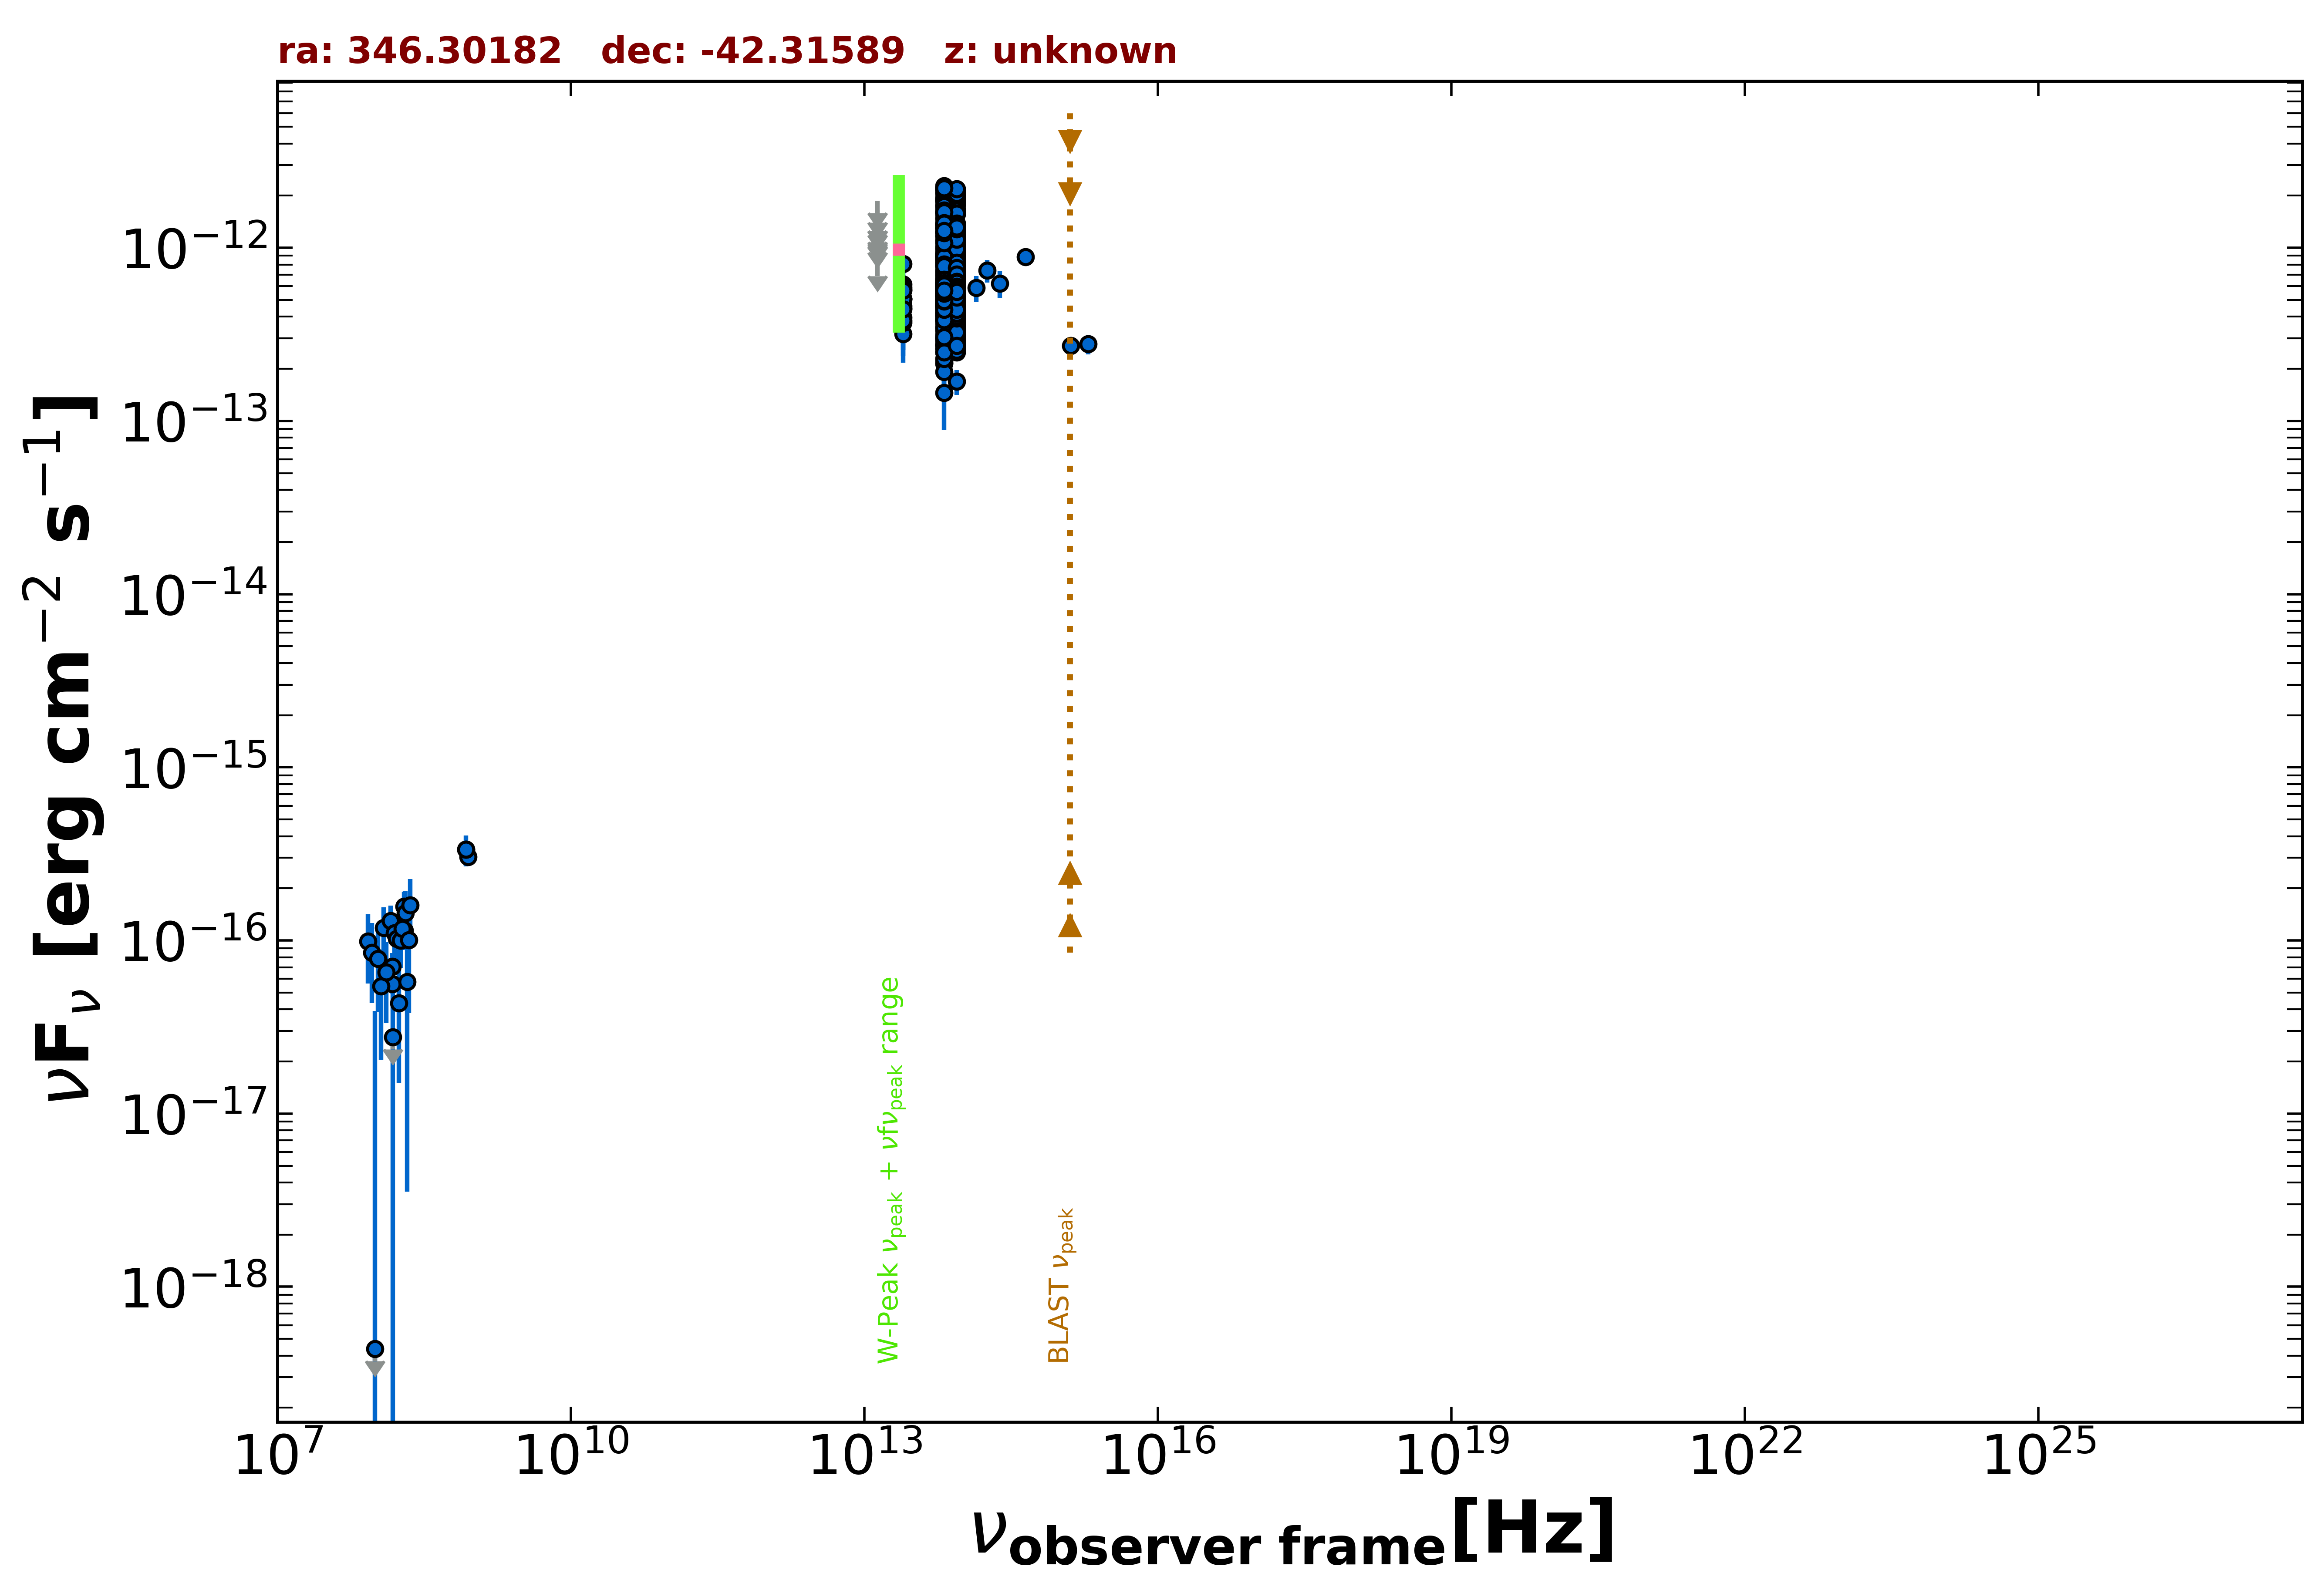

Values plotted in this chart, from the file beside it:
freq., flux, err_flux, MJD_start, MJD_end, flag, catalog, reference
8.870e+08, 3.042e-16, 2.925e-17, 55000, 55000, , RACS, Hale et al. 2021  PASA  38  e058
8.430e+08, 3.355e-16, 1.430e-17, 55000, 55000, , SUMSS, Manch et al. 2003  MNRAS  342  1117
1.500e+08, 5.595e-17, 6.600e-18, 55000, 55000, , TGSS150, Intema et al. 2017  A&A  598  A781
1.389e+14, 5.863e-13, 1.020e-13, 55000, 55000, , 2MASS, Skrutskie et al. 2006  AJ  131  1163
1.804e+14, 7.394e-13, 1.107e-13, 55000, 55000, , 2MASS, Skrutskie et al. 2006  AJ  131  1163
2.427e+14, 6.224e-13, 1.095e-13, 55000, 55000, , 2MASS, Skrutskie et al. 2006  AJ  131  1163
8.817e+13, 1.155e-12, 3.500e-15, 55000, 55000, , UNWISE, Schlafly et al. 2019  ApJS  240  30
6.517e+13, 1.103e-12, 5.000e-15, 55000, 55000, , UNWISE, Schlafly et al. 2019  ApJS  240  30
8.817e+13, 5.884e-13, 1.405e-14, 55000, 55000, , WISE, Wright et al. 2010  AJ  140  1868
6.517e+13, 5.854e-13, 1.560e-14, 55000, 55000, , WISE, Wright et al. 2010  AJ  140  1868
2.498e+13, 5.048e-13, 3.395e-14, 55000, 55000, , WISE, Wright et al. 2010  AJ  140  1868
1.363e+13, 6.199e-13, 1.206e-13, 55000, 55000, , WISE, Wright et al. 2010  AJ  140  1868
8.817e+13, 1.869e-12, 4.800e-14, 57164, 57164, , NEOWISE, Mainzer et al. 2014  ApJ  792  30
6.517e+13, 1.898e-12, 6.100e-14, 57164, 57164, , NEOWISE, Mainzer et al. 2014  ApJ  792  30
8.817e+13, 1.881e-12, 4.700e-14, 57163, 57163, , NEOWISE, Mainzer et al. 2014  ApJ  792  30
6.517e+13, 1.933e-12, 6.600e-14, 57163, 57163, , NEOWISE, Mainzer et al. 2014  ApJ  792  30
8.817e+13, 1.842e-12, 5.050e-14, 57164, 57164, , NEOWISE, Mainzer et al. 2014  ApJ  792  30
6.517e+13, 1.769e-12, 6.200e-14, 57164, 57164, , NEOWISE, Mainzer et al. 2014  ApJ  792  30
8.817e+13, 1.914e-12, 5.300e-14, 57163, 57163, , NEOWISE, Mainzer et al. 2014  ApJ  792  30
6.517e+13, 1.855e-12, 5.850e-14, 57163, 57163, , NEOWISE, Mainzer et al. 2014  ApJ  792  30
8.817e+13, 1.939e-12, 5.550e-14, 57163, 57163, , NEOWISE, Mainzer et al. 2014  ApJ  792  30
6.517e+13, 1.867e-12, 5.850e-14, 57163, 57163, , NEOWISE, Mainzer et al. 2014  ApJ  792  30
8.817e+13, 1.852e-12, 4.600e-14, 57163, 57163, , NEOWISE, Mainzer et al. 2014  ApJ  792  30
6.517e+13, 1.729e-12, 5.600e-14, 57163, 57163, , NEOWISE, Mainzer et al. 2014  ApJ  792  30
8.817e+13, 1.930e-12, 6.250e-14, 57164, 57164, , NEOWISE, Mainzer et al. 2014  ApJ  792  30
6.517e+13, 1.868e-12, 6.200e-14, 57164, 57164, , NEOWISE, Mainzer et al. 2014  ApJ  792  30
8.817e+13, 1.892e-12, 5.550e-14, 57164, 57164, , NEOWISE, Mainzer et al. 2014  ApJ  792  30
6.517e+13, 1.691e-12, 1.110e-13, 57164, 57164, , NEOWISE, Mainzer et al. 2014  ApJ  792  30
8.817e+13, 1.833e-12, 4.600e-14, 57163, 57163, , NEOWISE, Mainzer et al. 2014  ApJ  792  30
6.517e+13, 1.891e-12, 5.550e-14, 57163, 57163, , NEOWISE, Mainzer et al. 2014  ApJ  792  30
8.817e+13, 1.886e-12, 4.900e-14, 57163, 57163, , NEOWISE, Mainzer et al. 2014  ApJ  792  30
6.517e+13, 1.921e-12, 6.700e-14, 57163, 57163, , NEOWISE, Mainzer et al. 2014  ApJ  792  30
8.817e+13, 1.775e-12, 4.600e-14, 57163, 57163, , NEOWISE, Mainzer et al. 2014  ApJ  792  30
6.517e+13, 1.901e-12, 5.300e-14, 57163, 57163, , NEOWISE, Mainzer et al. 2014  ApJ  792  30
8.817e+13, 1.909e-12, 5.300e-14, 57163, 57163, , NEOWISE, Mainzer et al. 2014  ApJ  792  30
6.517e+13, 2.102e-12, 7.150e-14, 57163, 57163, , NEOWISE, Mainzer et al. 2014  ApJ  792  30
8.817e+13, 1.782e-12, 6.100e-14, 57163, 57163, , NEOWISE, Mainzer et al. 2014  ApJ  792  30
6.517e+13, 1.836e-12, 6.400e-14, 57163, 57163, , NEOWISE, Mainzer et al. 2014  ApJ  792  30
8.817e+13, 1.899e-12, 5.050e-14, 57163, 57163, , NEOWISE, Mainzer et al. 2014  ApJ  792  30
6.517e+13, 1.761e-12, 5.850e-14, 57163, 57163, , NEOWISE, Mainzer et al. 2014  ApJ  792  30
8.817e+13, 8.357e-13, 3.925e-14, 57895, 57895, , NEOWISE, Mainzer et al. 2014  ApJ  792  30
6.517e+13, 6.878e-13, 5.260e-14, 57895, 57895, , NEOWISE, Mainzer et al. 2014  ApJ  792  30
8.817e+13, 8.832e-13, 3.335e-14, 57895, 57895, , NEOWISE, Mainzer et al. 2014  ApJ  792  30
6.517e+13, 8.828e-13, 4.965e-14, 57895, 57895, , NEOWISE, Mainzer et al. 2014  ApJ  792  30
8.817e+13, 8.663e-13, 3.590e-14, 57895, 57895, , NEOWISE, Mainzer et al. 2014  ApJ  792  30
6.517e+13, 1.951e-12, 6.800e-14, 57895, 57895, , NEOWISE, Mainzer et al. 2014  ApJ  792  30
8.817e+13, 1.034e-12, 3.925e-14, 57891, 57891, , NEOWISE, Mainzer et al. 2014  ApJ  792  30
6.517e+13, 9.573e-13, 5.990e-14, 57891, 57891, , NEOWISE, Mainzer et al. 2014  ApJ  792  30
8.817e+13, 8.816e-13, 4.630e-14, 57891, 57891, , NEOWISE, Mainzer et al. 2014  ApJ  792  30
6.517e+13, 7.853e-13, 5.140e-14, 57891, 57891, , NEOWISE, Mainzer et al. 2014  ApJ  792  30
8.817e+13, 8.963e-13, 4.295e-14, 57891, 57891, , NEOWISE, Mainzer et al. 2014  ApJ  792  30
6.517e+13, 8.338e-13, 4.920e-14, 57891, 57891, , NEOWISE, Mainzer et al. 2014  ApJ  792  30
8.817e+13, 8.631e-13, 3.580e-14, 57894, 57894, , NEOWISE, Mainzer et al. 2014  ApJ  792  30
6.517e+13, 8.571e-13, 4.500e-14, 57894, 57894, , NEOWISE, Mainzer et al. 2014  ApJ  792  30
8.817e+13, 9.021e-13, 3.570e-14, 57894, 57894, , NEOWISE, Mainzer et al. 2014  ApJ  792  30
6.517e+13, 8.715e-13, 4.495e-14, 57894, 57894, , NEOWISE, Mainzer et al. 2014  ApJ  792  30
8.817e+13, 8.655e-13, 3.590e-14, 57895, 57895, , NEOWISE, Mainzer et al. 2014  ApJ  792  30
6.517e+13, 7.970e-13, 5.070e-14, 57895, 57895, , NEOWISE, Mainzer et al. 2014  ApJ  792  30
8.817e+13, 8.947e-13, 3.630e-14, 57895, 57895, , NEOWISE, Mainzer et al. 2014  ApJ  792  30
6.517e+13, 9.008e-13, 4.980e-14, 57895, 57895, , NEOWISE, Mainzer et al. 2014  ApJ  792  30
... 613 more rows
